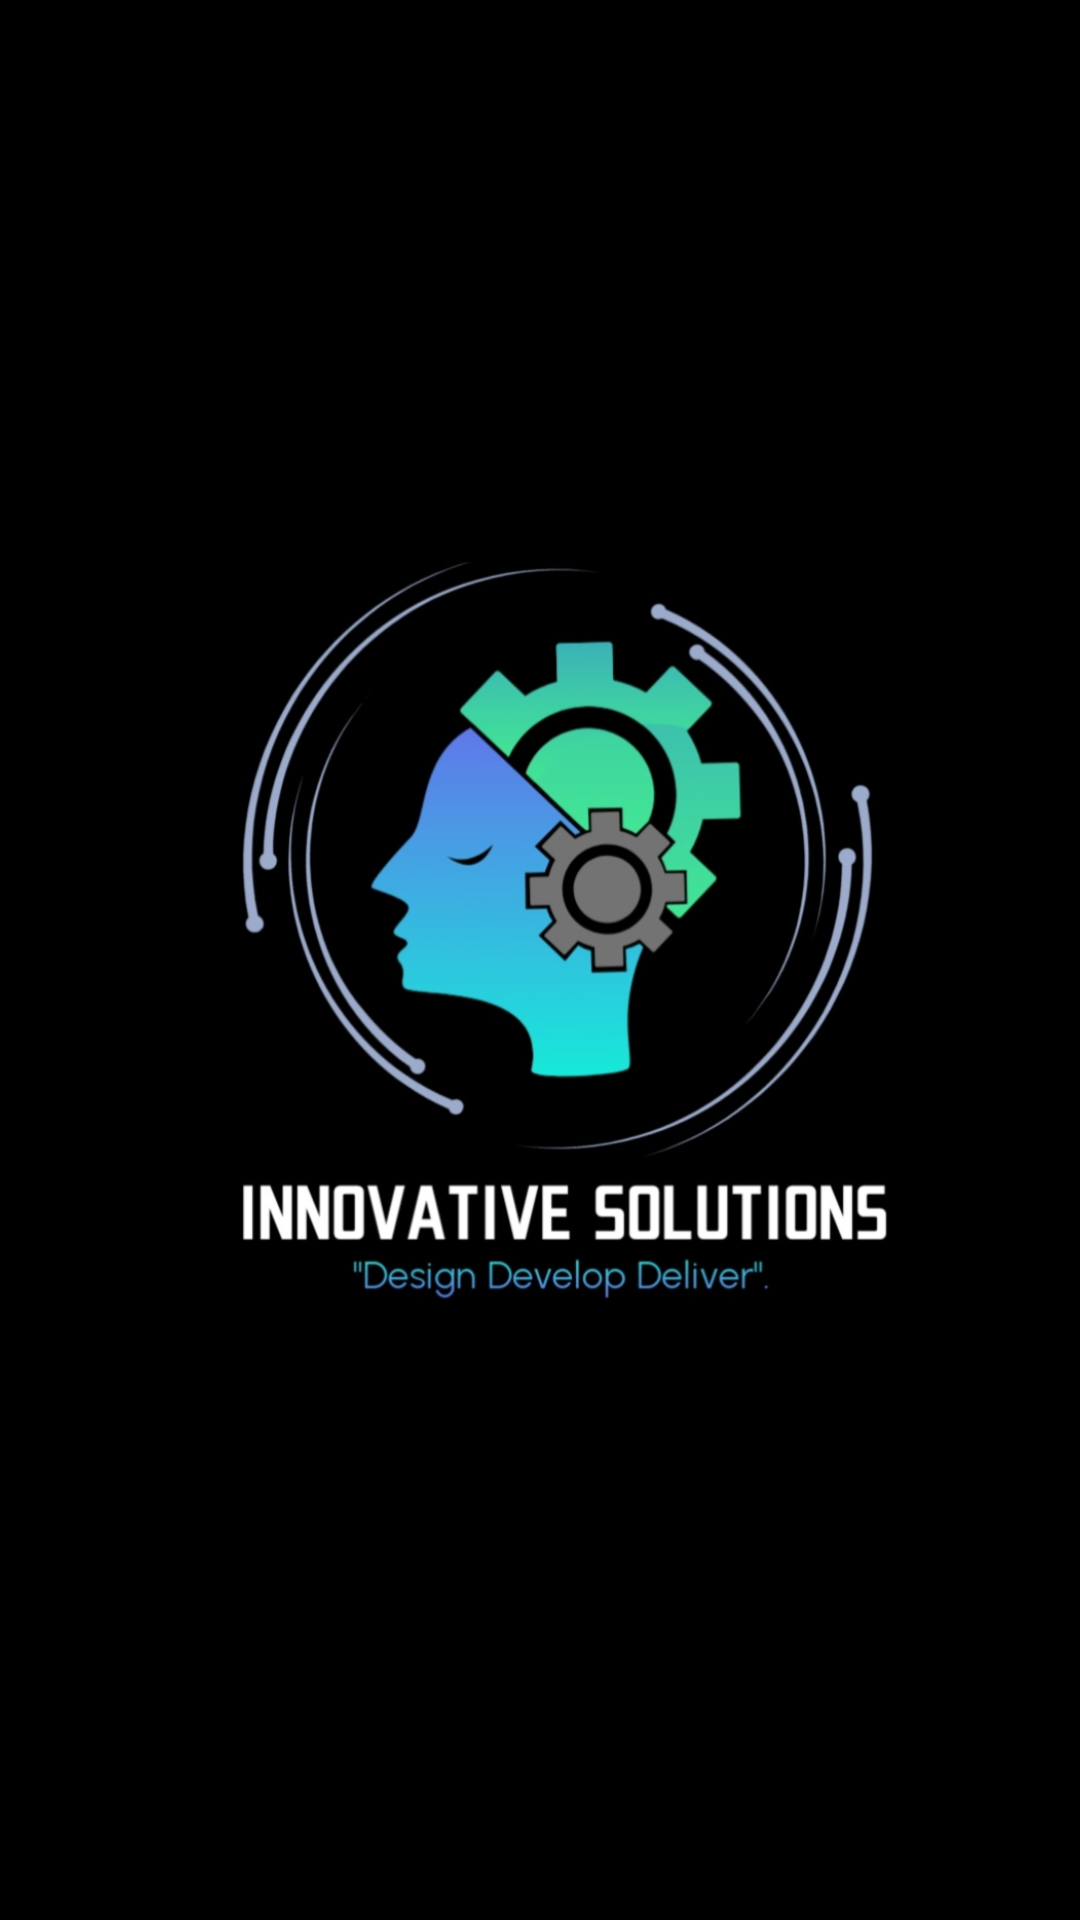

Produce the Android XML layout that renders to this screen, including the resource entries it uses.
<!-- AndroidManifest.xml: application theme Theme.InnovativeAdmin -->
<!-- res/layout/activity_main.xml -->
<?xml version="1.0" encoding="utf-8"?>
<LinearLayout xmlns:android="http://schemas.android.com/apk/res/android"
    xmlns:app="http://schemas.android.com/apk/res-auto"
    xmlns:tools="http://schemas.android.com/tools"
    android:layout_width="match_parent"
    android:layout_height="match_parent"
    android:orientation="vertical"
    android:background="@color/black"
    android:layout_gravity="center"
    android:gravity="center"
    tools:context=".MainActivity">

    <ImageView
        android:layout_width="300dp"
        android:layout_height="300dp"
        android:layout_gravity="center"
        android:src="@drawable/img"/>
</LinearLayout>
<!-- resources referenced by this layout -->
<resources>
  <!-- drawable img: png bitmap (drawable, 275973 bytes) -->
  <style name="Theme.InnovativeAdmin" parent="Base.Theme.InnovativeAdmin" />
  <style name="Base.Theme.InnovativeAdmin" parent="Theme.Material3.DayNight.NoActionBar">
          
          
      </style>
  <!-- not gathered from this repository: default colours our renderer supplied (Android Studio template values) -->
  <color name="black">#FF000000</color>
</resources>
